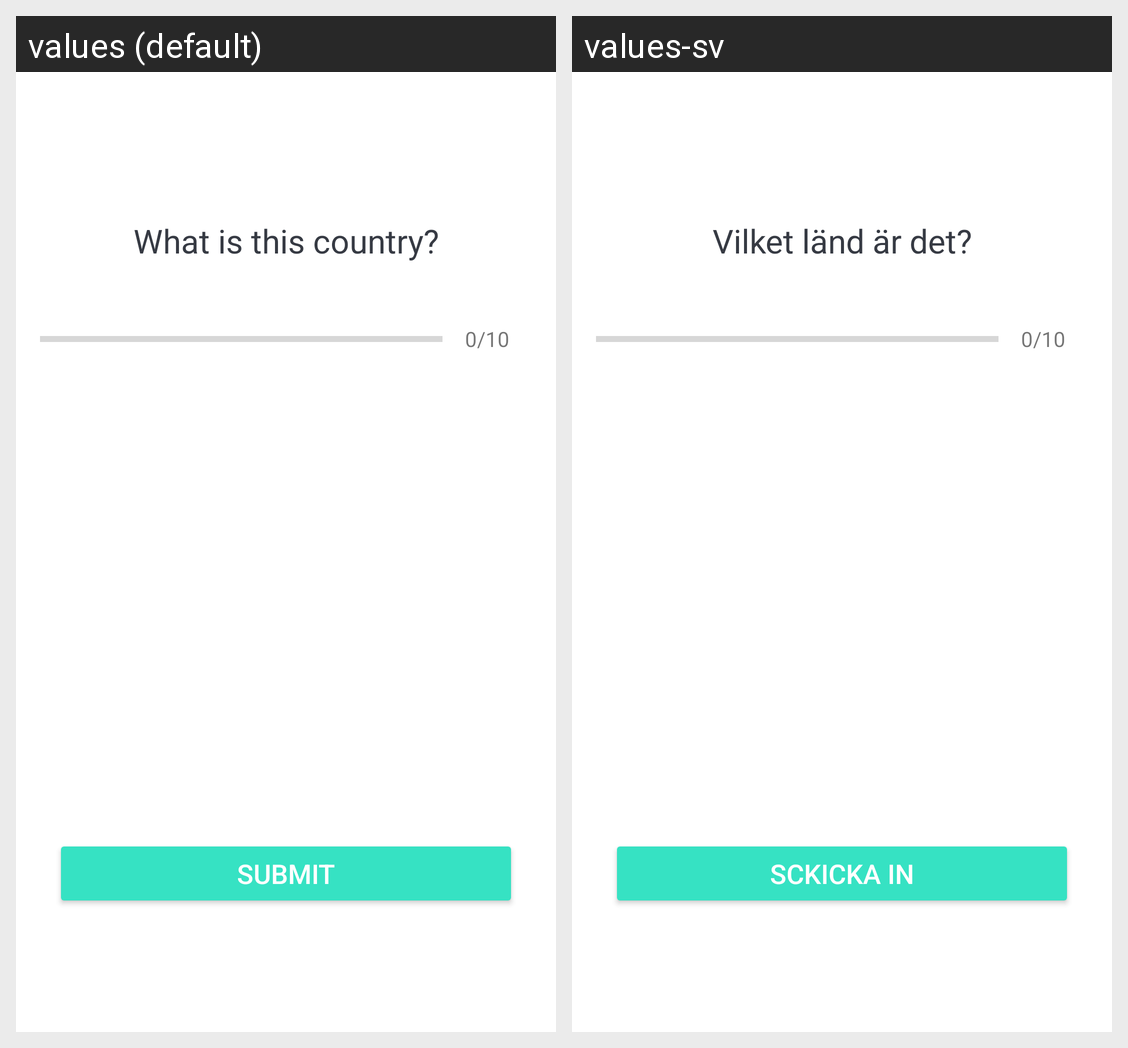

Strings drawn on this Android screen and how each of the app's shown locales translates them:
Android screen res/layout/activity_countries.xml rendered under 2 locales, left to right: values (default), values-sv. Device: Nexus 5 (rendered at 1080×1920; each locale shown at half size, 540×960, under a caption strip naming it); theme Theme.Olimpia.
Strings drawn on this screen, with the default value and each locale's value (text and hints the layout hard-codes, and strings that could not be matched under every locale, appear in the picture but are not listed):

what_is_this_country
  values: What is this country?
  values-sv: Vilket länd är det?

submitbotton
  values: SUBMIT
  values-sv: Sckicka in
